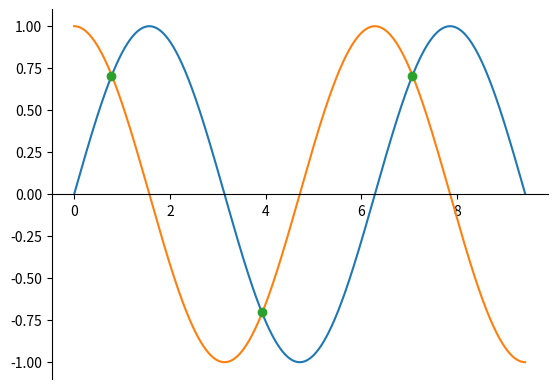

Recreate this plot in Python.
import numpy as np
import sys
import matplotlib.pyplot as plt


#a = np.array([(1,2,3,4), (3,4,5,6)])

#print(a.ndim) #dimension of an array
#print(a.itemsize) #size of every elemnt
#print(a.dtype) #type of every element
#print(a.size) #size of an array
#print(a.shape) #size of array (matrix 2X3,2X2, 4X4 ...)
#a = a.reshape(4,2) # converting array in 4X2
#print(a)
#print(a[0:,3])


def first():
    a = np.random.uniform(low=0.0, high=100.0, size=(25,) )
    max=np.amax(a)
    a[a < 50.0] = 0.0
    a[a >= max] = 200.0
    print(a)

#first()

def second():
    a=np.random.randint(low = -100, high= 100,size=(9,9))
    a=a.reshape(1,81)
    a[a % 2 == 1] = 0
    a.sort()
    print(a)

#second()


def third():
    x= np.arange(0,3*np.pi,0.01)
    y= np.sin(x)
    z= np.cos(x)
    ax = plt.gca()
    ax.spines['right'].set_color('none')
    ax.spines['top'].set_color('none')
    ax.spines['bottom'].set_position('center')

    plt.plot(x,y)
    plt.plot(x,z)
    idx = np.argwhere(np.diff(np.sign(y - z))).flatten()
    plt.plot(x[idx], y[idx], 'o')
    plt.show()

third()